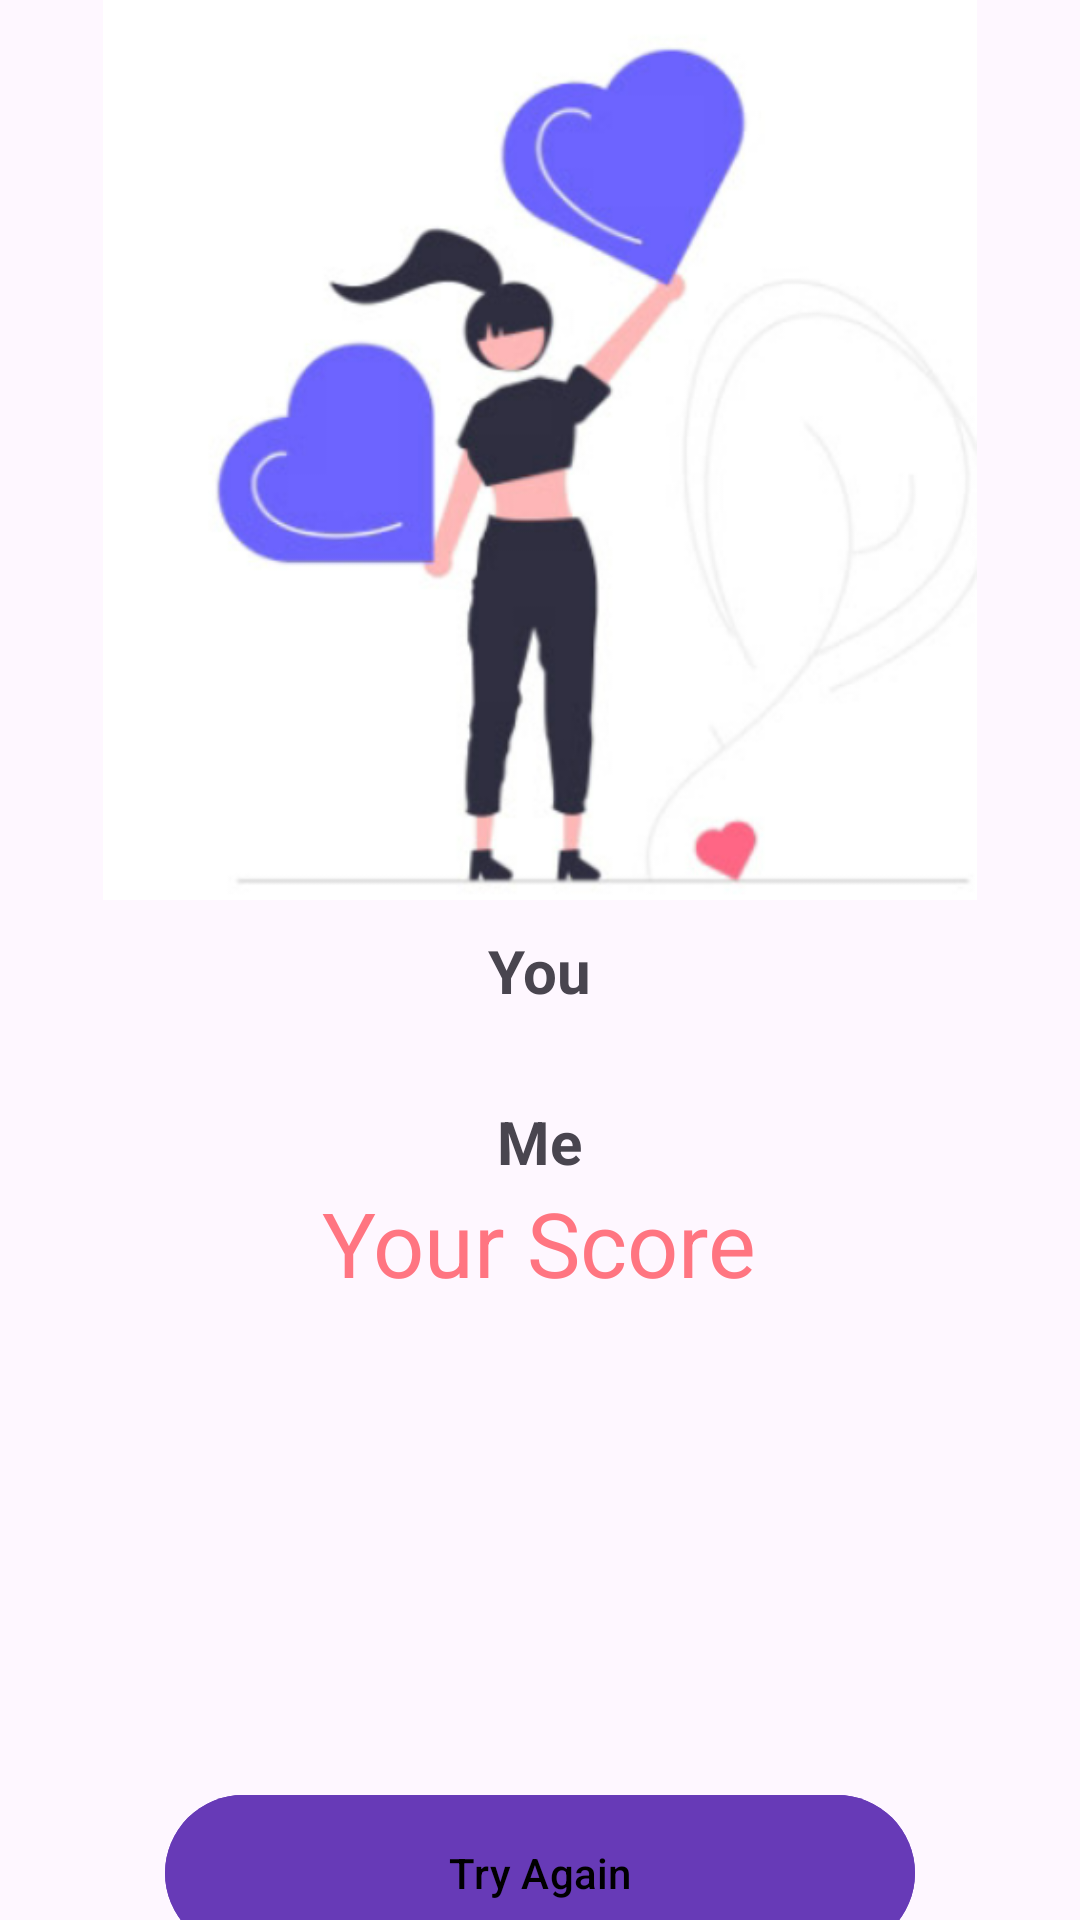

Produce the Android XML layout that renders to this screen, including the resource entries it uses.
<!-- AndroidManifest.xml: application theme Theme.Hw2_5mon -->
<!-- res/layout/activity_second.xml -->
<?xml version="1.0" encoding="utf-8"?>
<LinearLayout xmlns:android="http://schemas.android.com/apk/res/android"
    xmlns:app="http://schemas.android.com/apk/res-auto"
    xmlns:tools="http://schemas.android.com/tools"
    android:layout_width="match_parent"
    android:orientation="vertical"
    android:layout_height="match_parent"
    tools:context=".SecondActivity">

    <ImageView
        android:layout_width="390dp"
        android:layout_height="300dp"
        android:src="@drawable/love_second"
        android:layout_gravity="center"/>

    <TextView
        android:layout_width="wrap_content"
        android:layout_height="wrap_content"
        android:text="You"
        android:textStyle="bold"
        android:textSize="20sp"
        android:layout_gravity="center"
        android:layout_marginTop="10dp"/>

    <ImageView
        android:layout_width="30dp"
        android:layout_height="30dp"
        android:layout_gravity="center"
        android:src="@drawable/love_png"/>

    <TextView
        android:layout_width="wrap_content"
        android:layout_height="wrap_content"
        android:text="Me"
        android:textStyle="bold"
        android:textSize="20sp"
        android:layout_gravity="center"/>

    <TextView
        android:id="@+id/res_tv"
        android:layout_width="wrap_content"
        android:layout_height="wrap_content"
        android:text="Your Score"
        android:layout_gravity="center"
        android:textColor="@color/red"
        android:textSize="30sp"/>

    <ImageView
        android:layout_width="120dp"
        android:layout_height="120dp"
        android:src="@drawable/love_png_without_gradient"
        android:layout_gravity="center"
        android:layout_marginTop="20dp"/>

    <com.google.android.material.button.MaterialButton
        android:layout_width="250dp"
        android:layout_height="60dp"
        android:layout_gravity="center"
        android:text="Try Again"
        android:textColor="@color/black"
        android:layout_marginTop="20dp"
        android:backgroundTint="@color/purple"/>

</LinearLayout>
<!-- resources referenced by this layout -->
<resources>
  <color name="black">#FF000000</color>
  <color name="purple">#673AB7</color>
  <color name="red">#FF7581</color>
  <!-- drawable love_second: png bitmap (drawable, 92170 bytes) -->
  <style name="Theme.Hw2_5mon" parent="Base.Theme.Hw2_5mon" />
  <style name="Base.Theme.Hw2_5mon" parent="Theme.Material3.DayNight.NoActionBar">
          
          
      </style>
</resources>
